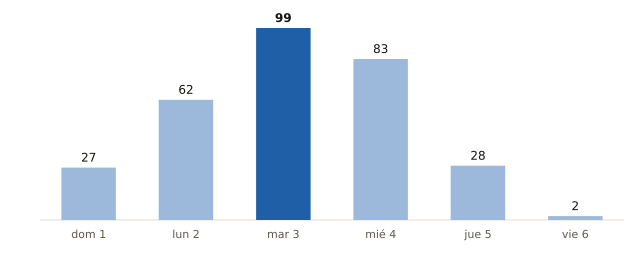

Values plotted in this chart, from the file beside it:
fecha, municipios_prob_90_o_mas
2026-11-01, 27
2026-11-02, 62
2026-11-03, 99
2026-11-04, 83
2026-11-05, 28
2026-11-06, 2
